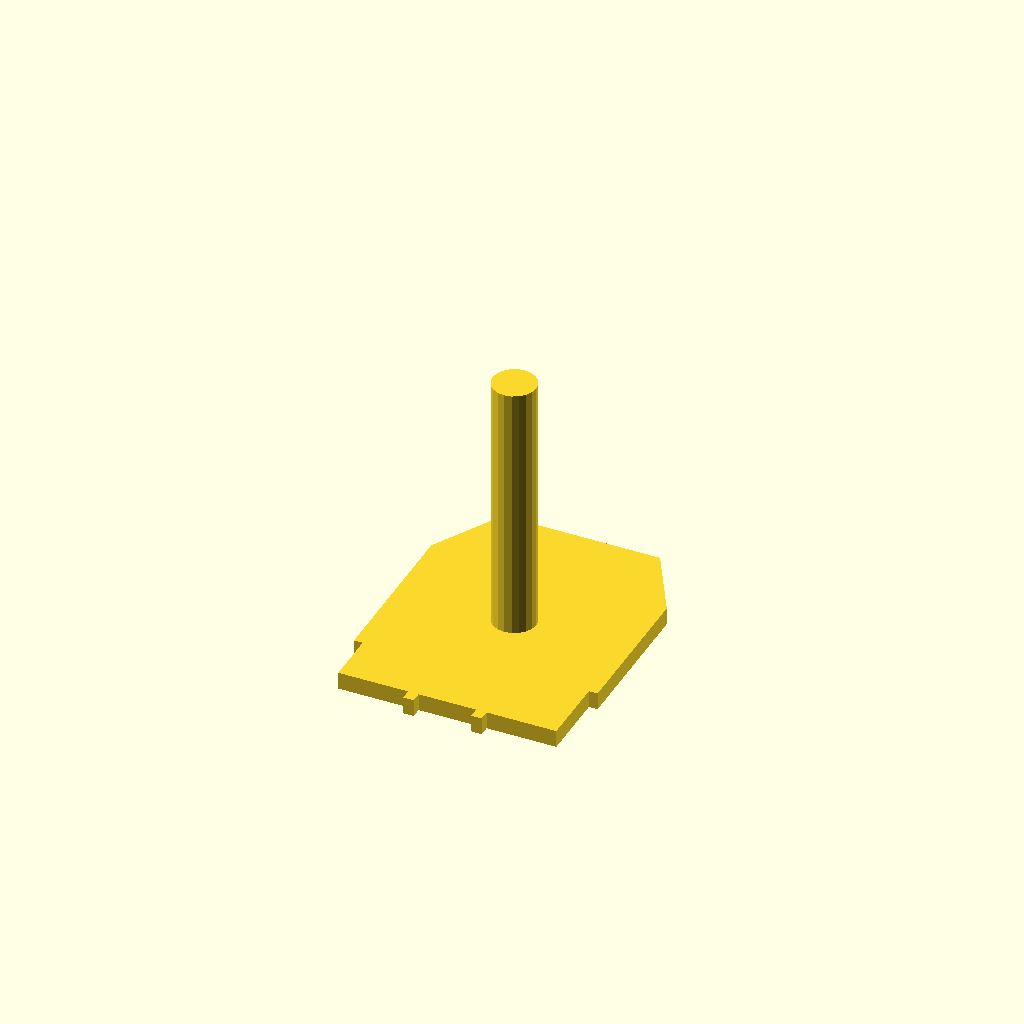
Cell 1 — every parameter at its default value.
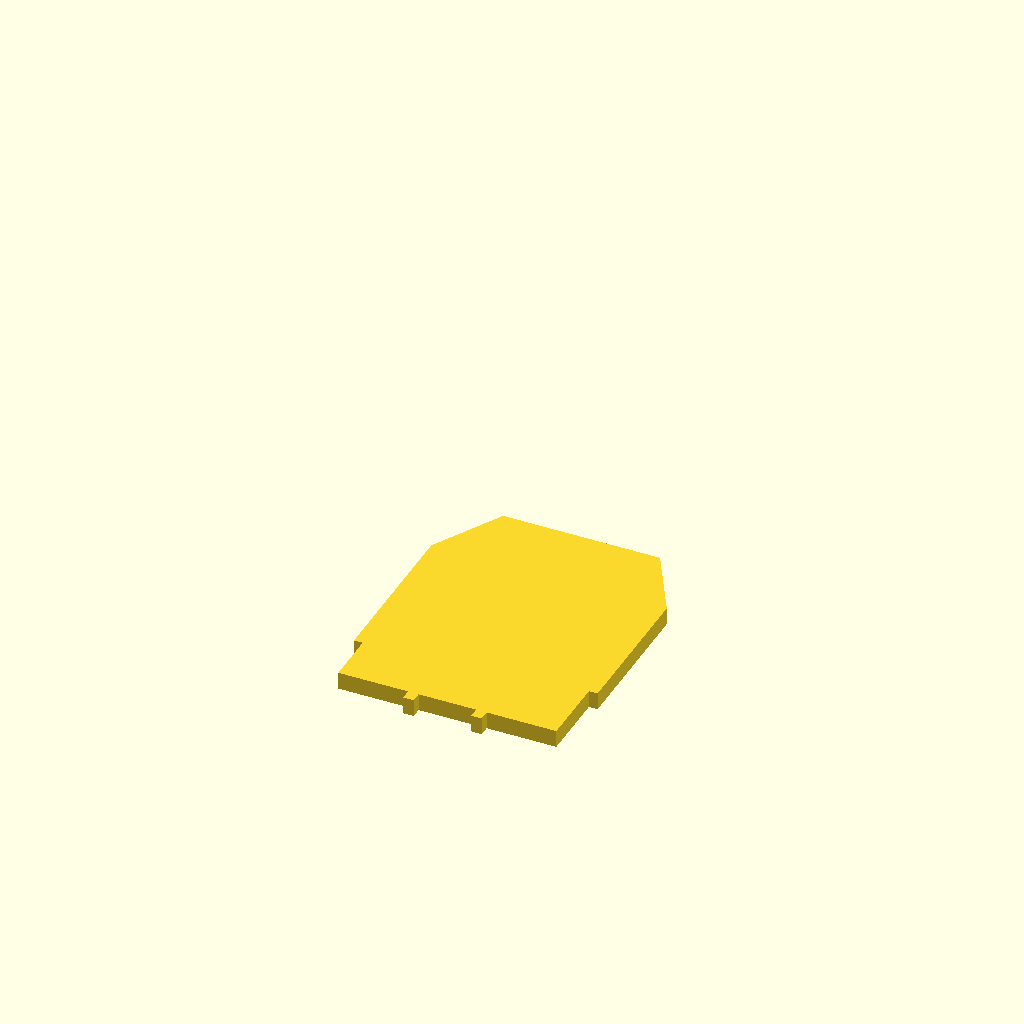
Cell 2: DrawHandle = false (everything else at default).
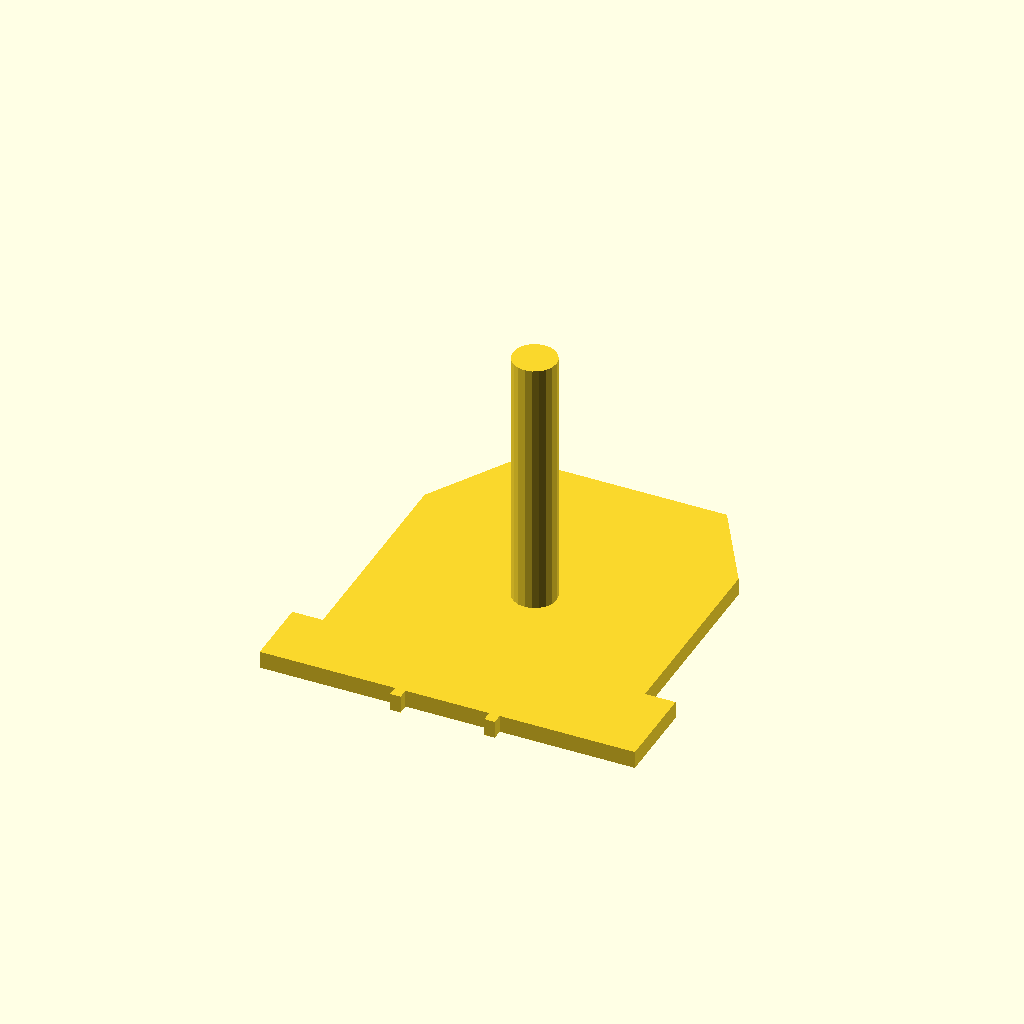
Cell 3: the same model with RailNorm = "TT".
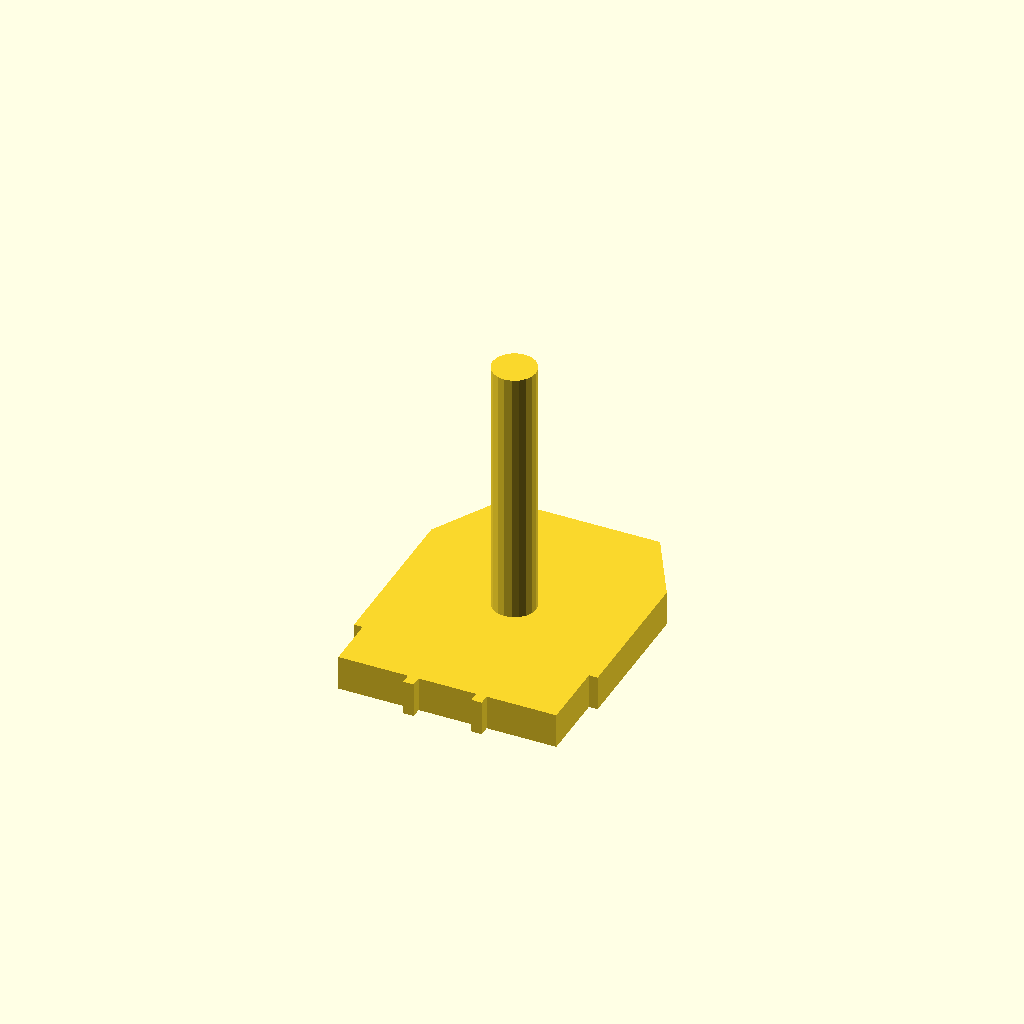
Cell 4: the same model with GaugeThickness = 4.
All cells are drawn from one camera (rotation 55°, 0°, 25°, orthographic, colour scheme Cornfield), so only the parameter changes between them.
Source of the model, inputs/thingiverse/files/thing-3802161/files/Nem102-Lehre.scad:
// Thickness of the gauge
GaugeThickness     = 2;
// Width of railnops
GleisnoppenStaerke = 1.2;
// Height of railnops
GleisnoppenHoehe   = 1.2;
// Do you want a handle to hold the gauge?
DrawHandle         = true;
// The handle diameter
HandleDiameter     = 5;
// The length of the handle
HandleLength       = 30;
// Rail norm
RailNorm = "N"; // [Z,N,TT,H0,S,0]

// Print overhead area as well
OverheadArea = false;

if (RailNorm == "Z") Nem102Lehre(6.5, 20, 14, 18, 4, 6, 18, 24, 16, 13, 27);
else if (RailNorm == "N") Nem102Lehre(9.0, 27, 18, 25, 6, 8, 25, 33, 22, 18, 37);
else if (RailNorm == "TT") Nem102Lehre(12, 36, 24, 43, 8, 10, 33, 43, 28, 22, 48);
else if (RailNorm == "H0") Nem102Lehre(16.5, 48, 32, 42, 11, 14, 45, 59, 38, 30, 65);
else if (RailNorm == "S")  Nem102Lehre(22.5, 66, 44, 57, 15, 19, 60, 78, 50, 38, 87);
else if (RailNorm == "0")  Nem102Lehre(32, 94, 63, 82, 21, 27, 85, 109, 68, 52, 120);

module Nem102Lehre(G, B1, B2, B3, H1, H2, H3, H4, B4, B5, H5)
{
    translate([-B1/2, 0, 0]) {
            linear_extrude(height=GaugeThickness) {
                polygon(points=[[(B1-B3)/2,0],
                                [(B1-B3)/2,H1],
                                [0,H1],
                                [0,H3],
                                [(B1-B2)/2,H4],
                                [(B1-B2)/2 + B2,H4],
                                [B1,H3],
                                [B1,H2],
                                [B1 - (B1-B3)/2, H2],
                                [B1 - (B1-B3)/2, 0],
                                [B1 - (B1-G)/2, 0],
                                [B1 - (B1-G)/2, -GleisnoppenHoehe],
                                [B1 - (B1-G)/2 - GleisnoppenStaerke, -GleisnoppenHoehe],
                                [B1 - (B1-G)/2 - GleisnoppenStaerke, 0],
                                [(B1-G)/2 + GleisnoppenStaerke, 0],
                                [(B1-G)/2 + GleisnoppenStaerke, -GleisnoppenHoehe],
                                [(B1-G)/2, -GleisnoppenHoehe],
                                [(B1-G)/2, 0]
                
                ]);
                if (OverheadArea) {
                    polygon(points=[[(B1-B4)/2, H3],
                                    [(B1-B4)/2, H5-(B4-B5)/2],
                                    [(B1-B4)/2+(B4-B5)/2, H5],
                                    [(B1-B4)/2+(B4-B5)/2+B5, H5],
                                    [(B1-B4)/2+B4, H5-(B4-B5)/2],
                                    [(B1-B4)/2+B4, H3]
                    ]);
                }
        }
    }
    if (DrawHandle) {
        translate([0, H4/2, 0])
            cylinder($fn=20, r=HandleDiameter/2, h=HandleLength+GaugeThickness);
    }
}
Parameter table extracted from the source (name, type, default, range or options):
GaugeThickness: number, default 2
GleisnoppenStaerke: number, default 1.2
GleisnoppenHoehe: number, default 1.2
DrawHandle: bool, default true
HandleDiameter: number, default 5
HandleLength: number, default 30
RailNorm: string, default "N", options "Z", "N", "TT", "H0", "S", "0"
OverheadArea: bool, default false
